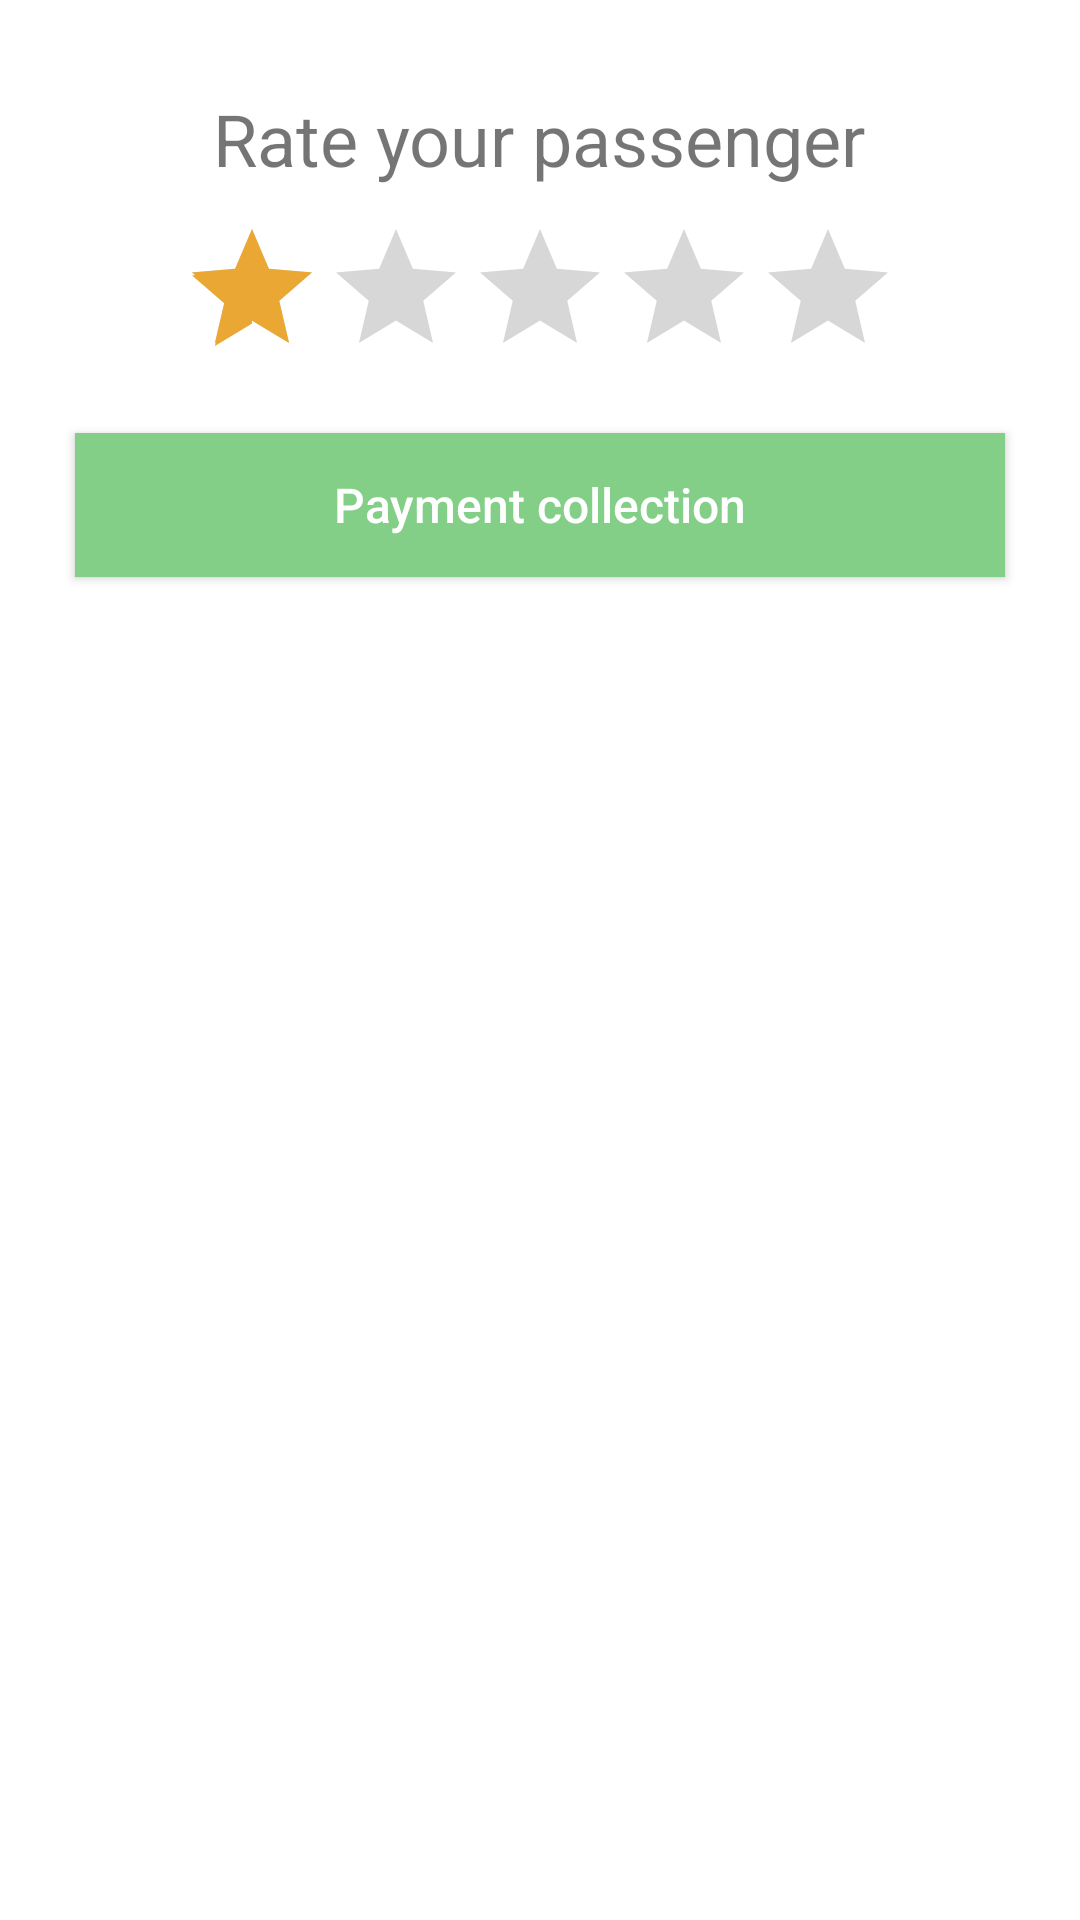

The Android layout XML behind this screen, and the referenced resources:
<!-- AndroidManifest.xml: application theme Theme.GoRidesRider -->
<!-- res/layout/dialog_rating.xml -->
<?xml version="1.0" encoding="utf-8"?>
<LinearLayout xmlns:android="http://schemas.android.com/apk/res/android"
    android:layout_width="wrap_content"
    android:layout_height="wrap_content"
    android:orientation="vertical"
    android:padding="20dp">

    <TextView
        android:id="@+id/rank_dialog_text1"
        android:layout_width="wrap_content"
        android:layout_height="wrap_content"
        android:layout_gravity="center"
        android:layout_marginTop="10dp"
        android:text="Rate your passenger"
        android:textSize="24dp" />

    <RatingBar
        android:id="@+id/dialog_ratingbar"
        android:layout_width="wrap_content"
        android:layout_height="wrap_content"
        android:layout_gravity="center"
        android:layout_marginTop="10dp"
        android:layout_marginBottom="10dp"
        android:clickable="true"
        android:isIndicator="false"
        android:numStars="5"
        android:rating="1"
        android:stepSize="1" />

    <Button
        android:id="@+id/rank_dialog_button"
        android:layout_width="fill_parent"
        android:layout_height="wrap_content"
        android:layout_margin="5dip"
        android:background="@color/app_green"
        android:focusable="false"
        android:text="Payment collection"
        android:textColor="@color/white"
        android:textSize="16dip"
        android:textAllCaps="false"/>

</LinearLayout>
<!-- resources referenced by this layout -->
<resources>
  <color name="app_green">#83CF87</color>
  <color name="white">#FFFFFFFF</color>
  <style name="Theme.GoRidesRider" parent="Theme.MaterialComponents.Light.NoActionBar">
          
          <item name="colorPrimary">@color/purple_500</item>
          <item name="colorPrimaryVariant">@color/purple_700</item>
          <item name="colorOnPrimary">@color/white</item>
          
          <item name="colorSecondary">@color/teal_200</item>
          <item name="colorSecondaryVariant">@color/teal_700</item>
          <item name="colorOnSecondary">@color/black</item>
          
          <item name="android:statusBarColor" tools:targetApi="l">?attr/colorPrimaryVariant</item>
          
      </style>
  <color name="purple_500">#83CF87</color>
  <color name="purple_700">#37B44E</color>
  <color name="teal_200">#eaa733</color>
  <color name="teal_700">#eaa733</color>
  <color name="black">#FF000000</color>
</resources>
